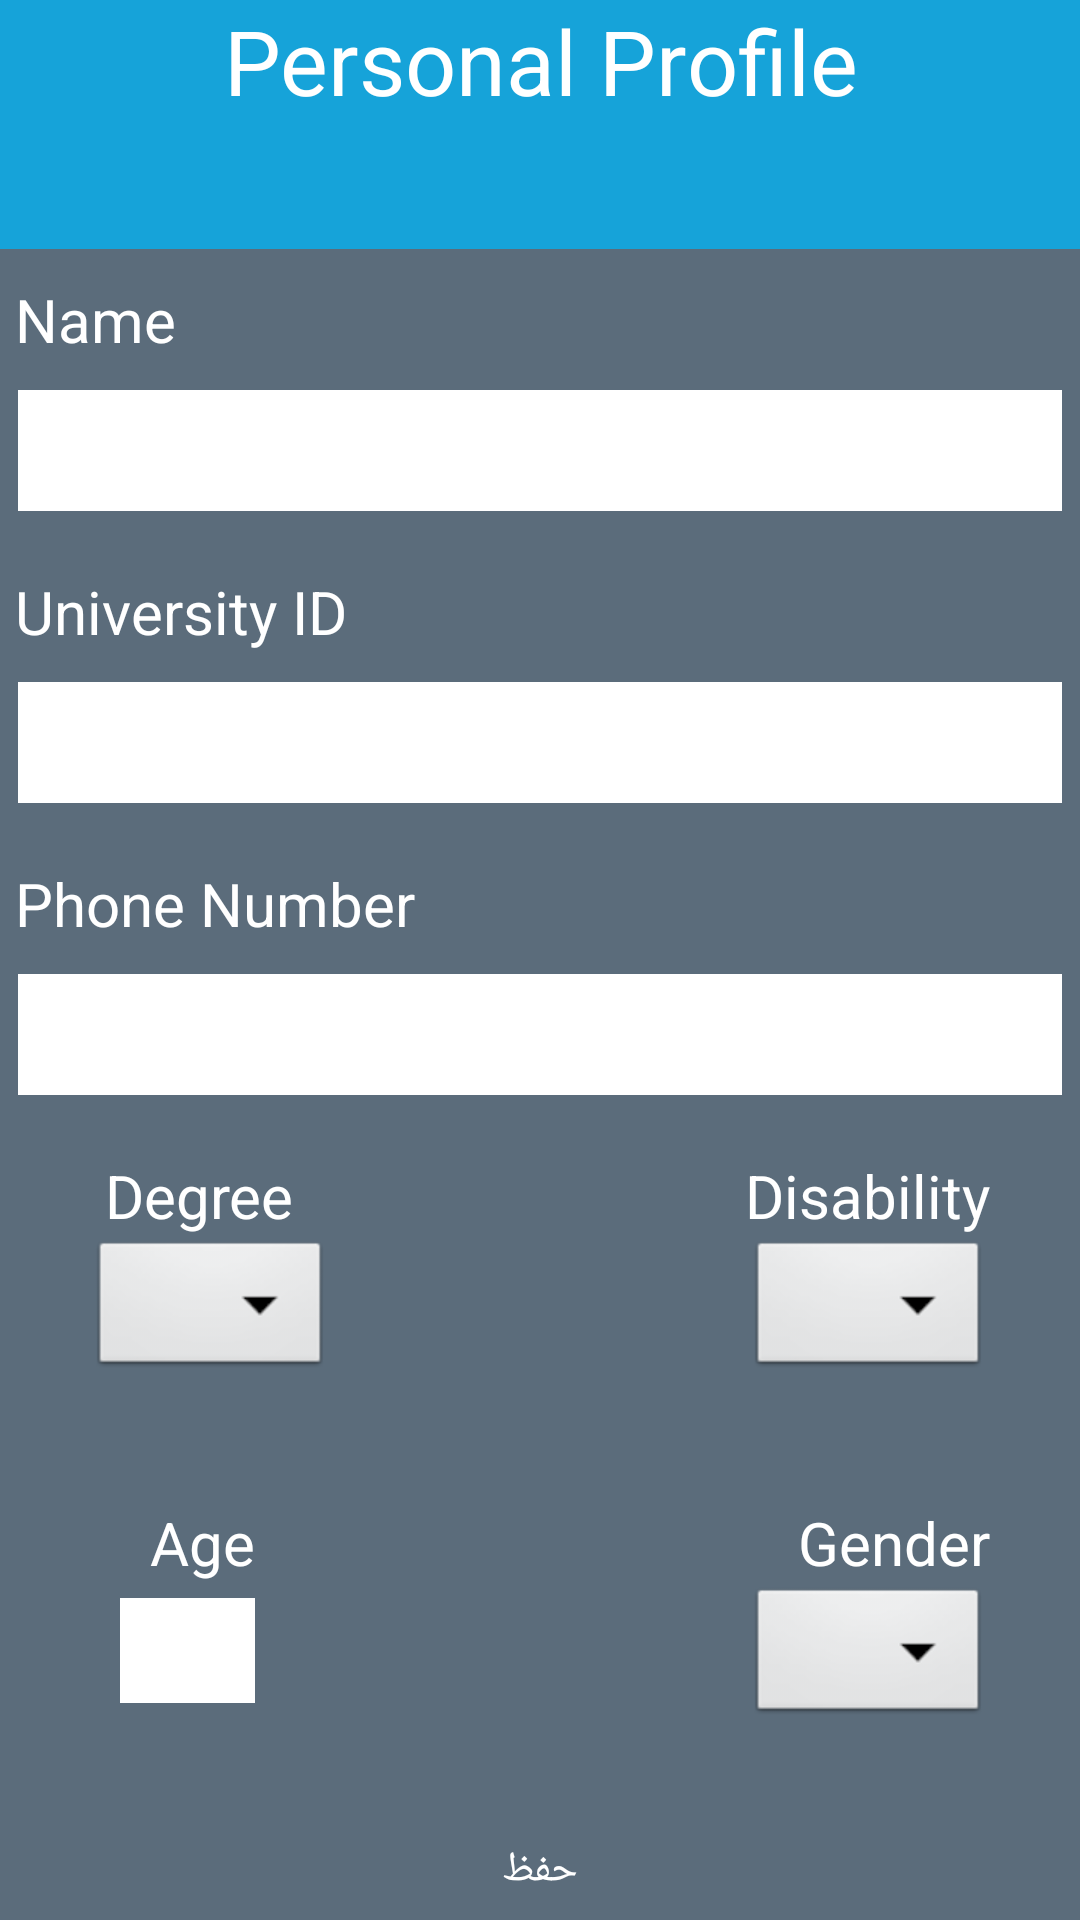

Produce the Android XML layout that renders to this screen, including the resource entries it uses.
<!-- AndroidManifest.xml: application theme AppTheme -->
<!-- res/layout/activity_personal_profile.xml -->
<?xml version="1.0" encoding="utf-8"?>
<RelativeLayout xmlns:android="http://schemas.android.com/apk/res/android"
    xmlns:tools="http://schemas.android.com/tools"
    android:layout_width="match_parent"
    android:layout_height="match_parent"
    android:layoutDirection="ltr"
    android:background="#5b6c7b"
    android:orientation="vertical"
    tools:context=".PersonalProfile">

    <TextView
        android:id="@+id/header"
        android:layout_width="match_parent"
        android:layout_height="83dp"
        android:background="#16a3d9"
        android:text="Personal Profile"
        android:textAlignment="center"
        android:textColor="#FFFFFF"
        android:textSize="30dp" />

    <TextView
        android:labelFor="@id/name"
        android:id="@+id/textName"
        android:layout_below="@id/header"
        android:layout_width="match_parent"
        android:layout_height="wrap_content"
        android:layout_marginVertical="10dp"
        android:background="@android:color/transparent"
        android:text=" Name"
        android:textColor="#FFFFFF"
        android:textSize="20dp" />

    <EditText
        android:id="@+id/name"
        android:layout_below="@id/textName"
        android:layout_width="match_parent"
        android:layout_height="wrap_content"
        android:layout_marginHorizontal="6dp"
        android:layout_marginBottom="10dp"
        android:background="#FFFFFF"
        android:inputType="text"
        android:textSize="30dp" />

    <TextView
        android:labelFor="@id/university_ID"
        android:id="@+id/EditTextID"
        android:layout_below="@id/name"
        android:layout_width="match_parent"
        android:layout_height="wrap_content"
        android:layout_marginVertical="10dp"
        android:background="@android:color/transparent"
        android:text=" University ID"
        android:textColor="#FFFFFF"
        android:textSize="20dp" />

    <EditText
        android:layout_below="@id/EditTextID"
        android:id="@+id/university_ID"
        android:layout_width="match_parent"
        android:layout_height="wrap_content"
        android:layout_marginHorizontal="6dp"
        android:layout_marginBottom="10dp"
        android:background="#FFFFFF"
        android:inputType="number"
        android:textSize="30dp" />

    <TextView
        android:labelFor="@id/Phone_Number"
        android:id="@+id/EditTextPhone"
        android:layout_below="@id/university_ID"
        android:layout_width="match_parent"
        android:layout_height="wrap_content"
        android:layout_marginVertical="10dp"
        android:background="@android:color/transparent"
        android:text=" Phone Number"
        android:textColor="#FFFFFF"
        android:textSize="20dp" />

    <EditText
        android:id="@+id/Phone_Number"
        android:layout_width="match_parent"
        android:layout_height="wrap_content"
        android:layout_below="@id/EditTextPhone"
        android:layout_marginHorizontal="6dp"
        android:layout_marginBottom="10dp"
        android:background="#FFFFFF"
        android:inputType="phone"
        android:textSize="30dp" />

    <TextView
        android:labelFor="@id/spinner1"
        android:id="@+id/textView1"
        android:layout_below="@id/Phone_Number"
        android:layout_alignParentRight="true"
        android:layout_marginTop="10dp"
        android:layout_marginRight="30dp"
        android:layout_width="wrap_content"
        android:layout_height="wrap_content"
        android:background="@android:color/transparent"
        android:text=" Disability"
        android:textColor="#FFFFFF"
        android:textSize="20dp" />

    <EditText
        android:id="@+id/DisabilityType"
        android:layout_marginTop="5dp"
        android:layout_alignParentRight="true"
        android:layout_below="@id/spinner1"
        android:layout_width="150dp"
        android:layout_height="30dp"
        android:layout_marginHorizontal="6dp"
        android:layout_marginBottom="10dp"
        android:background="#FFFFFF"
        android:inputType="text"
        android:visibility="gone" />

    <Spinner
        android:id="@+id/spinner1"
        android:layout_below="@id/textView1"
        android:layout_alignParentRight="true"
        android:layout_marginRight="30dp"
        style="@android:style/Widget.Spinner.DropDown"
        android:layout_width="wrap_content"
        android:layout_height="wrap_content" />

    <TextView
        android:labelFor="@id/spinner2"
        android:layout_alignParentLeft="true"
        android:id="@+id/degree"
        android:layout_below="@id/Phone_Number"
        android:layout_marginTop="10dp"
        android:layout_marginLeft="30dp"
        android:layout_width="wrap_content"
        android:layout_height="wrap_content"
        android:background="@android:color/transparent"
        android:text=" Degree"
        android:textColor="#FFFFFF"
        android:textSize="20dp" />
    <Spinner
        android:layout_alignParentLeft="true"
        android:id="@+id/spinner2"
        android:layout_below="@id/degree"
        android:layout_marginLeft="30dp"
        style="@android:style/Widget.Spinner.DropDown"
        android:layout_width="wrap_content"
        android:layout_height="wrap_content" />
    <TextView
        android:labelFor="@id/spinner3"
        android:layout_marginTop="40dp"
        android:id="@+id/textViewGender"
        android:layout_width="wrap_content"
        android:layout_height="wrap_content"
        android:layout_below="@id/spinner1"
        android:layout_alignParentRight="true"
        android:layout_marginRight="30dp"
        android:background="@android:color/transparent"
        android:text=" Gender"
        android:textColor="#FFFFFF"
        android:textSize="20dp" />
    <Spinner
        android:id="@+id/spinner3"
        android:layout_below="@id/textViewGender"
        android:layout_alignParentRight="true"
        android:layout_marginRight="30dp"
        style="@android:style/Widget.Spinner.DropDown"
        android:layout_width="wrap_content"
        android:layout_height="wrap_content" />

    <TextView
        android:labelFor="@id/ageEditText"
        android:layout_alignParentLeft="true"
        android:layout_marginTop="40dp"
        android:id="@+id/textViewAge"
        android:layout_width="wrap_content"
        android:layout_height="wrap_content"
        android:layout_below="@id/spinner2"
        android:layout_marginLeft="50dp"
        android:background="@android:color/transparent"
        android:text="Age"
        android:textColor="#FFFFFF"
        android:textSize="20dp" />
    <EditText
        android:maxLength="2"
        android:background="#FFFFFF"
        android:id="@+id/ageEditText"
        android:layout_below="@id/textViewAge"
        android:layout_marginTop="5dp"
        android:layout_alignParentLeft="true"
        android:layout_marginLeft="40dp"
        android:digits="0123456789"
        android:inputType="phone"
        android:layout_width="45dp"
        android:textSize="20dp"
        android:textAlignment="center"
        android:layout_height="35dp" />

    <Button
        android:textColor="@color/white"
        android:id="@+id/save"
        android:layout_below="@id/spinner3"
        android:layout_marginTop="30dp"
        android:layout_centerHorizontal="true"
        android:layout_width="120dp"
        android:layout_height="wrap_content"
        android:background="@drawable/ripple"
        android:onClick="save"
        android:text="حفظ" />
</RelativeLayout>
<!-- resources referenced by this layout -->
<resources>
  <style name="AppTheme" parent="Theme.AppCompat.Light">
          
          <item name="colorPrimary">#0A91C1</item>
          <item name="colorPrimaryDark">#0A91C1</item>
          <item name="colorAccent">@color/colorAccent</item>
          <item name="android:actionBarStyle">@style/MyActionBar</item>
      </style>
  <color name="colorAccent">#03DAC5</color>
  <style name="MyActionBar" parent="@android:style/Widget.Holo.Light.ActionBar">
          <item name="android:titleTextStyle">@style/TitleBarTextColor</item>
          <item name="android:background">#0A91C1</item>
      </style>
  <style name="TitleBarTextColor" parent="@style/TextAppearance.AppCompat.Widget.ActionBar.Title">
          <item name="android:textColor">#FFFFFF</item>
      </style>
  <!-- not gathered from this repository: default colours our renderer supplied (Android Studio template values) -->
  <color name="white">#FFFFFFFF</color>
</resources>
